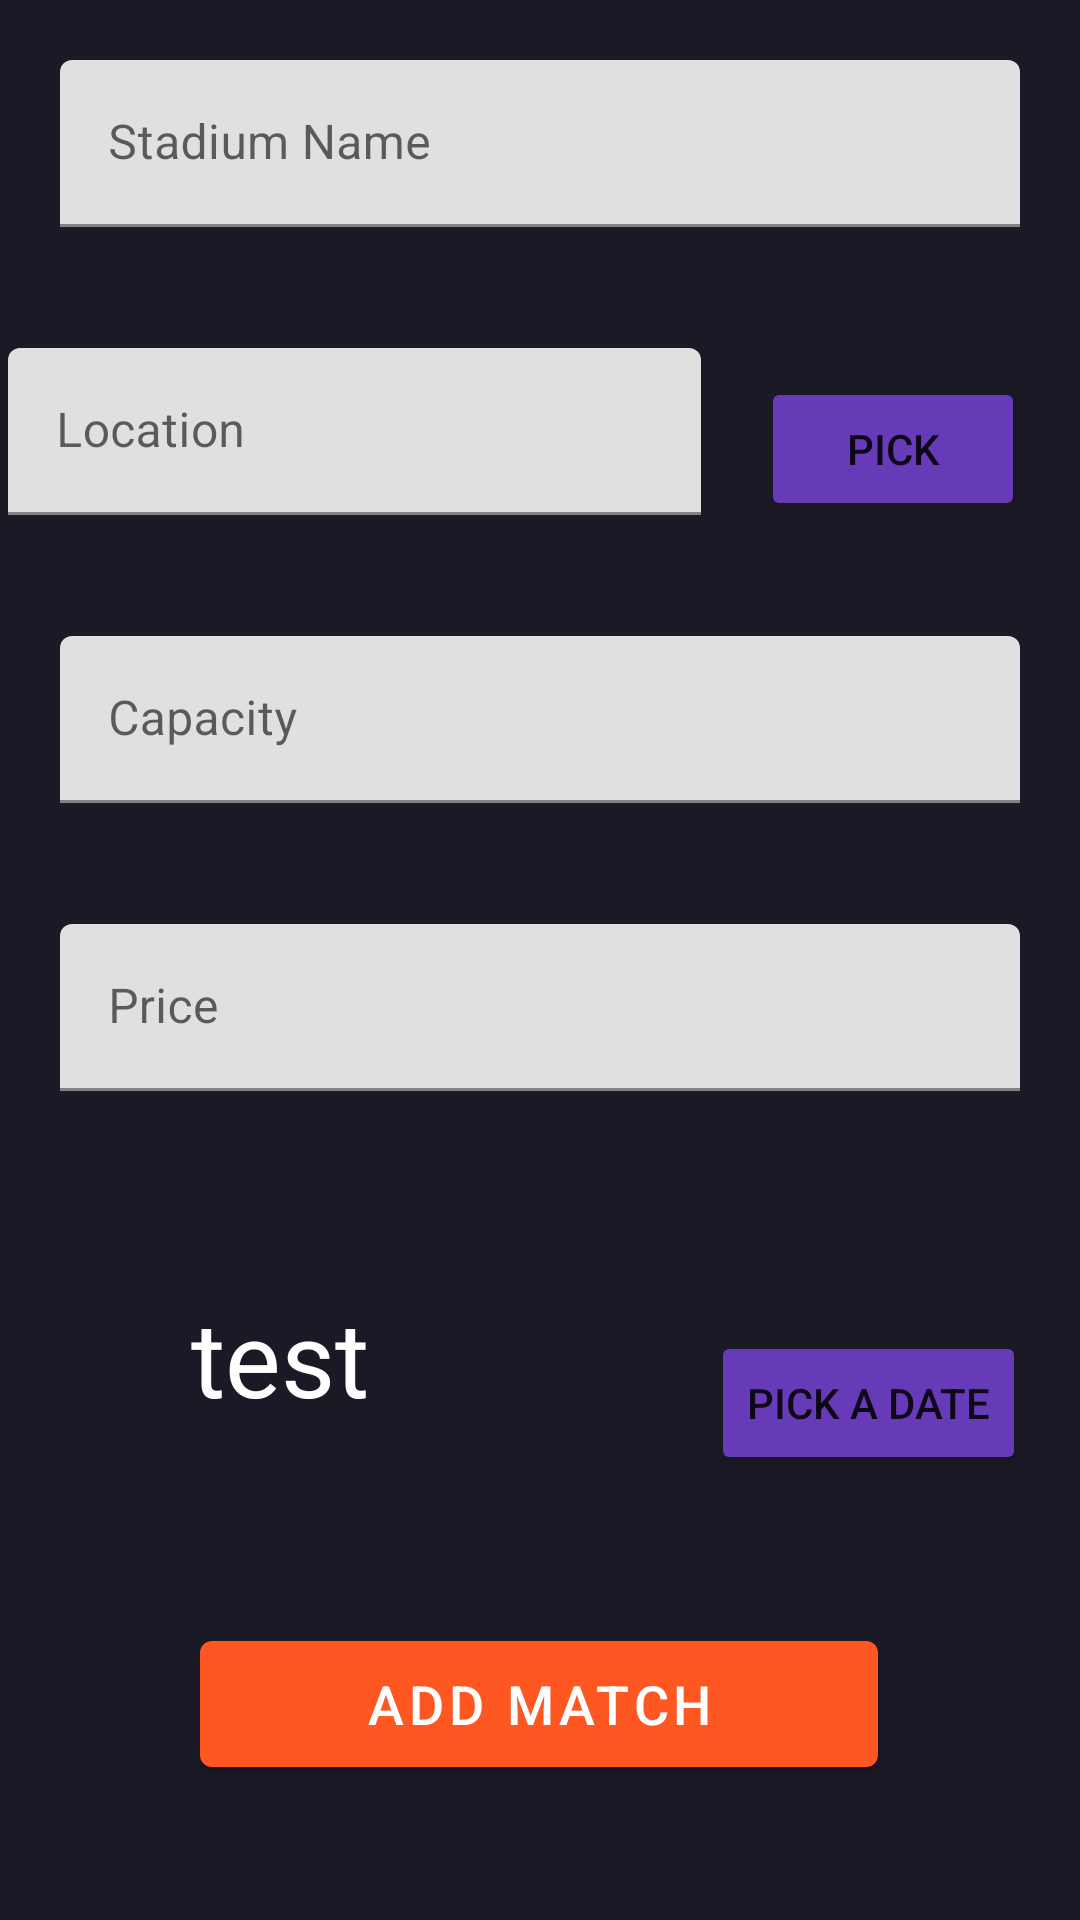

The Android layout XML behind this screen, and the referenced resources:
<!-- AndroidManifest.xml: application theme Theme.Takwira -->
<!-- res/layout/activity_add_match.xml -->
<?xml version="1.0" encoding="utf-8"?>
<androidx.constraintlayout.widget.ConstraintLayout xmlns:android="http://schemas.android.com/apk/res/android"
    xmlns:app="http://schemas.android.com/apk/res-auto"
    xmlns:tools="http://schemas.android.com/tools"
    android:id="@+id/inputty"
    android:layout_width="match_parent"
    android:layout_height="match_parent"
    android:background="@color/primary"
    tools:context=".ui.AddMatch">

    <com.google.android.material.textfield.TextInputLayout
        android:id="@+id/txtLayoutStadeName"
        android:layout_width="0dp"
        android:layout_height="wrap_content"
        android:layout_margin="20dp"
        android:layout_marginStart="20dp"
        android:layout_marginTop="48dp"
        android:layout_marginEnd="20dp"
        app:errorEnabled="true"
        app:layout_constraintEnd_toEndOf="parent"
        app:layout_constraintStart_toStartOf="parent"
        app:layout_constraintTop_toTopOf="parent">

        <com.google.android.material.textfield.TextInputEditText
            android:id="@+id/txtStadeName"
            android:layout_width="match_parent"
            android:layout_height="match_parent"
            android:hint="Stadium Name"
            android:inputType="text" />
    </com.google.android.material.textfield.TextInputLayout>

    <com.google.android.material.textfield.TextInputLayout
        android:id="@+id/txtLayoutStadeLocation"
        android:layout_width="231dp"
        android:layout_height="wrap_content"
        android:layout_margin="20dp"
        android:layout_marginStart="20dp"
        app:errorEnabled="true"
        app:layout_constraintEnd_toStartOf="@+id/pickLocationBtn"
        app:layout_constraintStart_toStartOf="parent"
        app:layout_constraintTop_toBottomOf="@+id/txtLayoutStadeName">

        <com.google.android.material.textfield.TextInputEditText
            android:id="@+id/txtStadeLocation"
            android:layout_width="match_parent"
            android:layout_height="match_parent"
            android:hint="Location"
            android:inputType="text"
            tools:layout_editor_absoluteX="22dp"
            tools:layout_editor_absoluteY="221dp" />
    </com.google.android.material.textfield.TextInputLayout>

    <com.google.android.material.textfield.TextInputLayout
        android:id="@+id/txtLayoutStadePrice"
        android:layout_width="0dp"
        android:layout_height="wrap_content"
        android:layout_margin="20dp"
        android:layout_marginStart="20dp"
        android:layout_marginTop="8dp"
        android:layout_marginEnd="20dp"
        app:errorEnabled="true"
        app:layout_constraintEnd_toEndOf="parent"
        app:layout_constraintStart_toStartOf="parent"
        app:layout_constraintTop_toBottomOf="@+id/txtLayoutStadeCapacity">

        <com.google.android.material.textfield.TextInputEditText
            android:id="@+id/txtStadePrice"
            android:layout_width="match_parent"
            android:layout_height="match_parent"
            android:hint="Price"
            android:inputType="number"
            tools:layout_editor_absoluteX="22dp"
            tools:layout_editor_absoluteY="390dp" />
    </com.google.android.material.textfield.TextInputLayout>

    <com.google.android.material.textfield.TextInputLayout
        android:id="@+id/txtLayoutStadeCapacity"
        android:layout_width="0dp"
        android:layout_height="wrap_content"
        android:layout_margin="20dp"
        android:layout_marginStart="20dp"
        android:layout_marginTop="9dp"
        android:layout_marginEnd="20dp"
        app:errorEnabled="true"
        app:layout_constraintEnd_toEndOf="parent"
        app:layout_constraintStart_toStartOf="parent"
        app:layout_constraintTop_toBottomOf="@+id/txtLayoutStadeLocation">

        <com.google.android.material.textfield.TextInputEditText
            android:id="@+id/txtStadeCapacity"
            android:layout_width="match_parent"
            android:layout_height="match_parent"
            android:hint="Capacity"
            android:inputType="number"
            tools:layout_editor_absoluteX="22dp"
            tools:layout_editor_absoluteY="306dp" />
    </com.google.android.material.textfield.TextInputLayout>

    <TextView
        android:id="@+id/text_view_date_1"
        android:layout_width="wrap_content"
        android:layout_height="wrap_content"
        android:padding="20dp"
        android:text="test"
        android:textColor="@color/white"
        android:textSize="35dp"
        app:layout_constraintBottom_toTopOf="@+id/btnAddStade"
        app:layout_constraintEnd_toStartOf="@+id/button_date_1"
        app:layout_constraintHorizontal_bias="0.317"
        app:layout_constraintStart_toStartOf="parent"
        app:layout_constraintTop_toBottomOf="@+id/txtLayoutStadePrice"
        app:layout_constraintVertical_bias="0.19" />

    <com.google.android.material.button.MaterialButton
        android:id="@+id/btnAddStade"
        android:layout_width="226dp"
        android:layout_height="54dp"
        android:layout_margin="20dp"
        android:layout_marginTop="142dp"
        android:layout_marginBottom="60dp"
        android:text="Add Match"
        android:textColor="@color/white"
        android:textSize="18sp"
        app:backgroundTint="#FF5722"
        app:layout_constraintBottom_toBottomOf="parent"
        app:layout_constraintEnd_toEndOf="parent"
        app:layout_constraintHorizontal_bias="0.497"
        app:layout_constraintStart_toStartOf="parent"
        app:layout_constraintTop_toBottomOf="@+id/text_view_date_1" />

    <Button
        android:id="@+id/button_date_1"
        android:layout_width="wrap_content"
        android:layout_height="wrap_content"
        android:layout_marginTop="134dp"
        android:layout_marginBottom="143dp"
        android:backgroundTint="#673AB7"
        android:text="Pick a date"
        app:layout_constraintBottom_toBottomOf="parent"
        app:layout_constraintEnd_toEndOf="parent"
        app:layout_constraintHorizontal_bias="0.929"
        app:layout_constraintStart_toStartOf="parent"
        app:layout_constraintTop_toTopOf="@+id/txtLayoutStadePrice"
        app:layout_constraintVertical_bias="0.216" />

    <Button
        android:id="@+id/pickLocationBtn"
        android:layout_width="wrap_content"
        android:layout_height="wrap_content"
        android:layout_marginTop="30dp"
        android:layout_marginEnd="36dp"
        android:layout_marginBottom="39dp"
        android:backgroundTint="#673AB7"
        android:text="Pick"
        app:icon="@drawable/ic_baseline_location_on_24"
        app:layout_constraintBottom_toTopOf="@+id/txtLayoutStadeCapacity"
        app:layout_constraintEnd_toEndOf="parent"
        app:layout_constraintStart_toEndOf="@+id/txtLayoutStadeLocation"
        app:layout_constraintTop_toBottomOf="@+id/txtLayoutStadeName" />


</androidx.constraintlayout.widget.ConstraintLayout>
<!-- resources referenced by this layout -->
<resources>
  <color name="primary">#1B1925</color>
  <color name="white">#FFFFFFFF</color>
  <style name="Theme.Takwira" parent="Theme.MaterialComponents.DayNight.NoActionBar">
          
          <item name="colorPrimary">@color/primary</item>
          <item name="colorPrimaryVariant">@color/purple_700</item>
          <item name="colorOnPrimary">@color/white</item>
          
          <item name="colorSecondary">@color/teal_200</item>
          <item name="colorSecondaryVariant">@color/teal_700</item>
          <item name="colorOnSecondary">@color/black</item>
          
          <item name="android:statusBarColor" tools:targetApi="l">@color/status</item>
          
      </style>
  <color name="purple_700">#FF3700B3</color>
  <color name="teal_200">#FF03DAC5</color>
  <color name="teal_700">#FF018786</color>
  <color name="black">#FF000000</color>
  <color name="status">#592c6d</color>
</resources>
